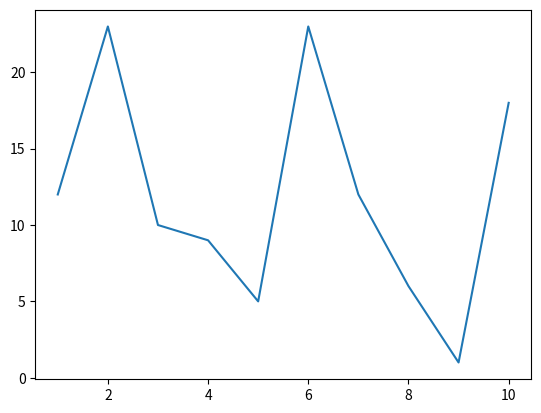

Recreate this plot in Python.
# IMPERITIVE PROGRAMMING is probably the easiest of all programming.
# Think of your programming language as a REALLY BIG SMART calculator
# That's all it is.

print("Hello world!") # Do this
32 + 12               # Then do this
x = 2 + 2             # Then this
print(x)              # Finally, this


# Basically running commands in sequence. Pretty easy, right?
# It's like a cooking recipe. You just give simple instructions and stuff happens.

import matplotlib.pyplot as plt

xPoints = [1, 2, 3, 4, 5, 6, 7, 8, 9, 10]
yPoints = [12, 23, 10, 9, 5, 23, 12, 6, 1, 18]

plt.plot(xPoints, yPoints)
plt.show()